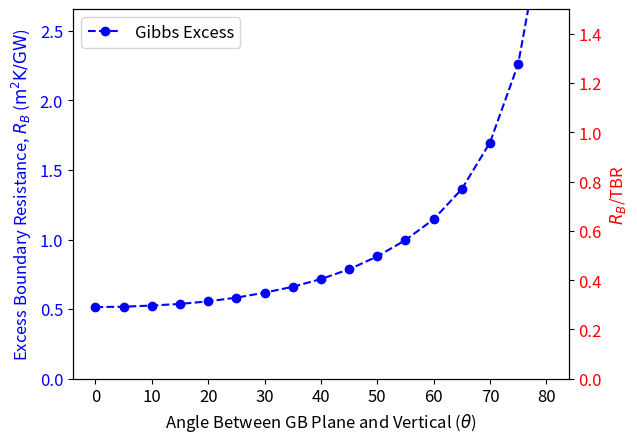

Python code for this plot:
import matplotlib.pyplot as plt

# Data
# theta_angle = [0, 15, 30, 45, 60, 75]
theta_angle = [0, 5, 10, 15, 20, 25, 30, 35, 40, 45, 50, 55, 60, 65, 70, 75, 80]


# resistance_2 = [5.562534445054336e-10, 5.372922740407817e-10, 5.4774395170108e-10, 6.690018087595993e-10, 9.272840951673182e-10, 1.4634507460796786e-09] # step function gb, no G fit, 100nm
# resistance_2 = [5.147594847354632e-10, 5.372105293126565e-10, 6.180598706064184e-10, 7.861333358050975e-10, 1.145379143103728e-09, 2.2597610125716646e-09] # step function gb, no G fit, 100nm (finer mesh)
# resistance_2 = [9.223339545500985e-11, 9.544909166825082e-11, 1.0509558647705016e-10, 1.2833918451352638e-10, 1.76925763405763e-10, 3.240058065235056e-10] # step function gb, no G fit, 10nm
# resistance_2 = [2.7404207023421157e-10, 2.74042280308441e-10, 6.520659771127721e-10, 6.52065944818741e-10, 1.2660997835933506e-09, 2.5251999151162495e-09] # perfect interface, no G fit

resistance_2 = [5.147594846126434e-10, 5.171333042931287e-10, 5.257515183053475e-10, 5.372104739179723e-10, 5.558267334747862e-10, 5.822850608858926e-10, 6.180601742192903e-10, 6.603050331758472e-10, 7.156459553409862e-10, 7.861333085943758e-10, 8.783615309056158e-10, 9.95634466857469e-10, 1.1453791460127568e-09, 1.362245931831531e-09, 1.696072044063303e-09, 2.2597610176826614e-09, 3.368021468439585e-09]

resistance_2 = [(resistance * 1e9) for resistance in resistance_2]



# Calculate the ratio of each resistance value to 1.7e-9
reference_value = 1.7256681158809706e-09 * 1e9 # through simulations
reference_value = 1.7699e-09 * 1e9 # calculated
percent_resistance = [((resistance * 1)/ reference_value) for resistance in resistance_2]

# Plot
fig, ax1 = plt.subplots()

# Primary y-axis
ax1.plot(theta_angle, resistance_2, marker='o', linestyle='--', color='blue', label="Gibbs Excess")
ax1.set_xlabel('Angle Between GB Plane and Vertical ($\\theta$)', fontsize=12)
ax1.set_ylabel('Excess Boundary Resistance, $R_B$ ($\mathrm{m}^2\mathrm{K/GW}$)', color='blue', fontsize=12)
ax1.tick_params(axis='y', labelcolor='blue', labelsize=12)
ax1.tick_params(axis='x', labelsize=12)
ax1.set_ylim(0, 1.5*reference_value)

# Horizontal line at Kapitza Resistance
# plt.axhline(y=reference_value, color='black', linestyle='-', label=f'Thermal Boundary Resistance (TBR)')

# Secondary y-axis for ratio
ax2 = ax1.twinx()
# ax2.plot(theta_angle, percent_resistance, marker='s', linestyle='-', color='red', label="Gibb's Excess/Kapitza Ratio")
ax2.set_ylabel('$R_B$/TBR', color='red', fontsize=12)
ax2.tick_params(axis='y', labelcolor='red', labelsize=12)
ax2.set_ylim(0, 1.5)


# Show legends for both lines
lines1, labels1 = ax1.get_legend_handles_labels()
lines2, labels2 = ax2.get_legend_handles_labels()
ax2.legend(lines1 + lines2, labels1 + labels2, loc='upper left', fontsize=12)

plt.grid(False)
plt.savefig(f"Tilt_v_Resist_STEP_FUNCTION.png", bbox_inches='tight')
plt.show()
